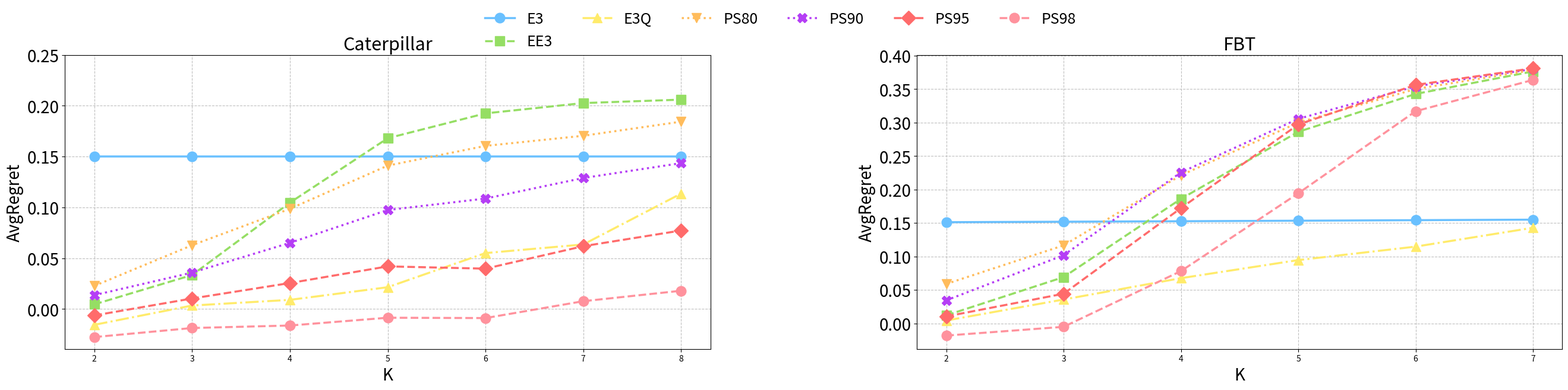

The matplotlib source for this figure:
import matplotlib.pyplot as plt
import numpy as np
import matplotlib.gridspec as gridspec
import matplotlib.patches as mpatches

fig = plt.figure(figsize=(28, 8))
gs = gridspec.GridSpec(1, 2, width_ratios=[1, 1])
gs.update(left=0.07, right=0.97, top=0.8, bottom=0.18, wspace=0.32)

caterpillar = fig.add_subplot(gs[0])
fullTree = fig.add_subplot(gs[1])
caterpillar.set_title('Caterpillar', fontsize=22)
fullTree.set_title('FBT', fontsize=22)

# data
CatE3 = [0.150119219, 0.150112199, 0.150109718, 0.150121252, 0.150118143, 0.150115457, 0.150119748]
CatEE3 = [0.004598144, 0.033462369, 0.10466662, 0.168055937, 0.192523281, 0.202656258, 0.206033109]
CatE3Q = [-0.01553483, 0.003438587, 0.009018691, 0.02146055, 0.055050475, 0.063519293, 0.113545414]
CatPS80 = [0.022799639, 0.062797125, 0.098599717, 0.141113131, 0.160538907, 0.170487087, 0.18434850]
CatPS90 = [0.01368844, 0.035838578, 0.065120545, 0.097429824, 0.108705539, 0.128915176, 0.143537645]
CatPS95 = [-0.006319094, 0.010378191, 0.025578112, 0.04195812, 0.039720196, 0.061832489, 0.07724646]
CatPS98 = [-0.027593834, -0.018679072, -0.016227721, -0.00856054, -0.008901202, 0.007697747, 0.017982115]

Cat_x_pos = np.arange(2, 9)

caterpillar.plot(Cat_x_pos, CatE3, marker='o', markersize=12, linestyle='-', linewidth=2.5, label='E3', color='#69C0FF')
caterpillar.plot(Cat_x_pos, CatEE3, marker='s', markersize=12, linestyle='--', linewidth=2.5, label='EE3', color='#95DE64')
caterpillar.plot(Cat_x_pos, CatE3Q, marker='^', markersize=12, linestyle='-.', linewidth=2.5, label='E3Q', color='#FFEB6B')
caterpillar.plot(Cat_x_pos, CatPS80, marker='v', markersize=12, linestyle=':', linewidth=2.5, label='PS80', color='#FFBC5C')
caterpillar.plot(Cat_x_pos, CatPS90, marker='X', markersize=12, linestyle=':', linewidth=2.5, label='PS90', color="#B53EF5")
caterpillar.plot(Cat_x_pos, CatPS95, marker='D', markersize=12, linestyle='--', linewidth=2.5, label='PS95', color='#FF6B6B')
caterpillar.plot(Cat_x_pos, CatPS98, marker='o', markersize=12, linestyle='--', linewidth=2.5, label='PS98', color='#FF929D')

caterpillar.set_ylabel('AvgRegret', fontsize=20)
caterpillar.set_xlabel('K', fontsize=20)
caterpillar.set_xticks([2, 3, 4, 5, 6, 7, 8])
caterpillar.tick_params(axis='y', labelsize=20)
caterpillar.set_yticks([0, 0.05, 0.1, 0.15, 0.2, 0.25])
caterpillar.grid(True, linestyle='--', alpha=0.8)

Full_x_pos = np.arange(2, 8)

# data
FullE3 = [0.151169348, 0.151863024, 0.152603144, 0.153375388, 0.15416932, 0.154952852]
FullEE3 = [0.011948888, 0.069097756, 0.186034004, 0.286203396, 0.342833304, 0.376423476]
FullE3Q = [0.004245324, 0.035613616, 0.067521328, 0.094534604, 0.114673316, 0.142829136]
FullPS80 = [0.058876176, 0.116496936, 0.221243064, 0.30003544, 0.350201908, 0.37846838]
FullPS90 = [0.03439048, 0.10178524, 0.225596608, 0.305598132, 0.354164284, 0.380085044]
FullPS95 = [0.010350132, 0.044245316, 0.172165164, 0.297170764, 0.356346836, 0.381102992]
FullPS98 = [-0.018274264, -0.005191204, 0.07807984, 0.194288144, 0.316973168, 0.363764488]

fullTree.plot(Full_x_pos, FullE3, marker='o', markersize=12, linestyle='-', linewidth=2.5, label='E3', color='#69C0FF')
fullTree.plot(Full_x_pos, FullEE3, marker='s', markersize=12, linestyle='--', linewidth=2.5, label='EE3', color='#95DE64')
fullTree.plot(Full_x_pos, FullE3Q, marker='^', markersize=12, linestyle='-.', linewidth=2.5, label='E3Q', color='#FFEB6B')
fullTree.plot(Full_x_pos, FullPS80, marker='v', markersize=12, linestyle=':', linewidth=2.5, label='PS80', color='#FFBC5C')
fullTree.plot(Full_x_pos, FullPS90, marker='X', markersize=12, linestyle=':', linewidth=2.5, label='PS90', color="#B53EF5")
fullTree.plot(Full_x_pos, FullPS95, marker='D', markersize=12, linestyle='--', linewidth=2.5, label='PS95', color='#FF6B6B')
fullTree.plot(Full_x_pos, FullPS98, marker='o', markersize=12, linestyle='--', linewidth=2.5, label='PS98', color='#FF929D')

fullTree.set_ylabel('AvgRegret', fontsize=20)
fullTree.set_xlabel('K', fontsize=20)
fullTree.set_xticks([2, 3, 4, 5, 6, 7])
fullTree.tick_params(axis='y', labelsize=20)
fullTree.set_yticks([0, 0.05, 0.1, 0.15, 0.2, 0.25, 0.3, 0.35, 0.4])
fullTree.grid(True, linestyle='--', alpha=0.8)

handles, labels = caterpillar.get_legend_handles_labels()

fig.legend(
    handles,
    labels,
    fontsize=18,
    ncol=6,
    loc='upper center',
    bbox_to_anchor=(0.5, 0.92),
    frameon=False
)

plt.show()
